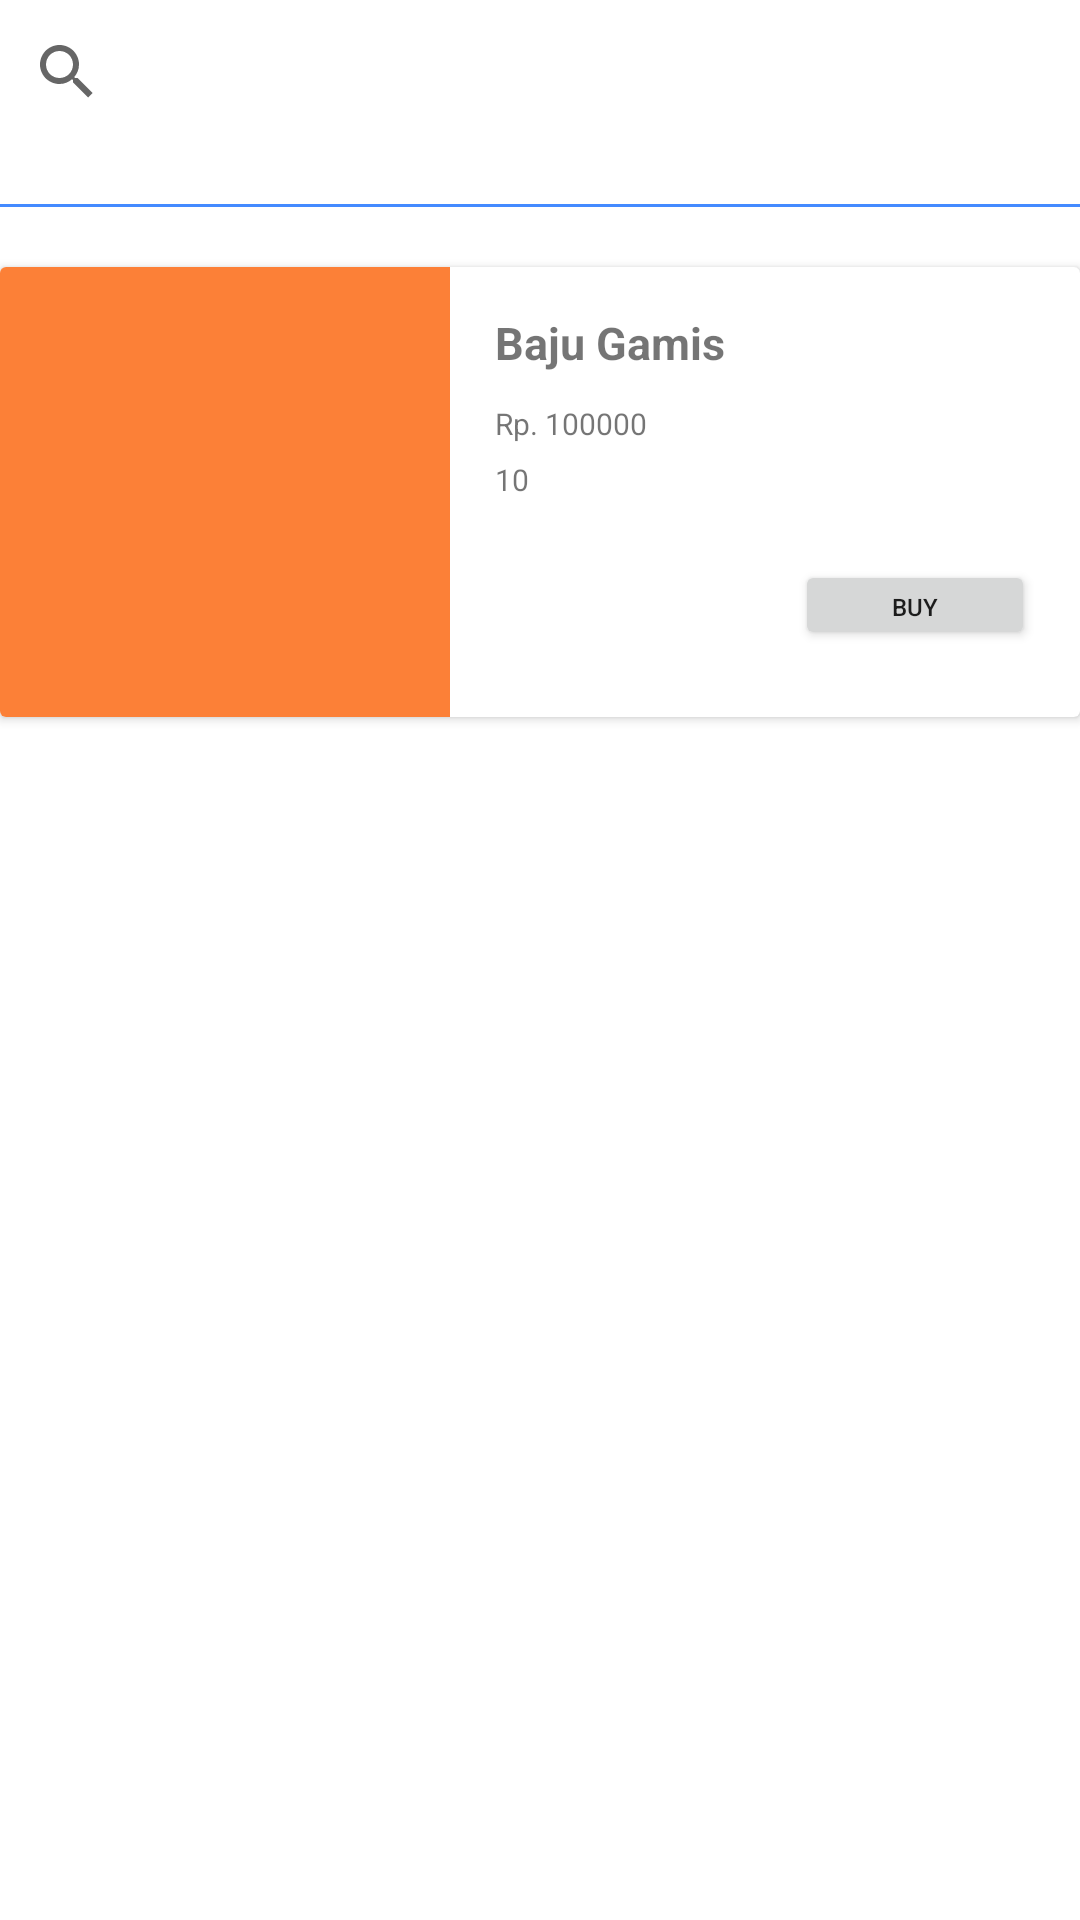

The Android layout XML behind this screen, and the referenced resources:
<!-- AndroidManifest.xml: application theme Theme.ButikModisteShofi -->
<!-- res/layout/activity_halaman_barang.xml -->
<?xml version="1.0" encoding="utf-8"?>
<LinearLayout xmlns:android="http://schemas.android.com/apk/res/android"
    xmlns:app="http://schemas.android.com/apk/res-auto"
    xmlns:tools="http://schemas.android.com/tools"
    android:layout_width="match_parent"
    android:layout_height="match_parent"
    android:orientation="vertical"
    tools:context=".HalamanBarang">

    <SearchView
        android:layout_width="match_parent"
        android:layout_height="wrap_content"
        android:layout_alignParentStart="true"
        android:layout_alignParentTop="true"
        android:layout_alignParentEnd="true"
        android:layout_marginStart="-2dp"
        android:layout_marginTop="0dp"
        app:defaultQueryHint="@string/search"
        app:queryHint="@string/search" />

    <View
        android:id="@+id/View1"
        android:layout_width="fill_parent"
        android:layout_height="1dp"
        android:layout_alignParentStart="true"
        android:layout_alignParentTop="true"
        android:layout_gravity="center"
        android:layout_marginTop="20dp"
        android:layout_marginBottom="20dp"
        android:background="#448AFF" />
    <androidx.cardview.widget.CardView
        android:layout_width="match_parent"
        android:layout_height="wrap_content"
        android:padding="20dp">
        <LinearLayout
            android:layout_width="match_parent"
            android:layout_height="wrap_content"
            android:orientation="horizontal">
            <ImageView
                android:layout_width="150sp"
                android:layout_height="150sp"
                android:background="@color/primary"/>
            <LinearLayout
                android:layout_width="match_parent"
                android:layout_height="wrap_content"
                android:orientation="vertical"
                android:padding="15dp">
                <TextView
                    android:id="@+id/nama"
                    android:layout_width="wrap_content"
                    android:layout_height="wrap_content"
                    android:text="Baju Gamis"
                    android:textSize="15sp"
                    android:textStyle="bold"/>
                <TextView
                    android:id="@+id/harga"
                    android:layout_width="wrap_content"
                    android:layout_height="wrap_content"
                    android:text="Rp. 100000"
                    android:layout_marginTop="10dp"
                    android:textSize="10sp"/>
                <TextView
                    android:id="@+id/stok"
                    android:layout_width="wrap_content"
                    android:layout_height="wrap_content"
                    android:text="10"
                    android:layout_marginTop="5dp"
                    android:textSize="10sp"/>
                <LinearLayout
                    android:layout_width="match_parent"
                    android:layout_height="wrap_content"
                    android:orientation="vertical"
                    android:layout_marginTop="20sp"
                    android:gravity="end"
                    >
                    <Button
                        android:layout_width="80dp"
                        android:layout_height="30dp"
                        android:text="Buy"
                        android:textSize="8sp"
                        />
                </LinearLayout>


            </LinearLayout>


        </LinearLayout>


    </androidx.cardview.widget.CardView>
</LinearLayout>
<!-- resources referenced by this layout -->
<resources>
  <color name="primary">#FC8037</color>
  <string name="search">Butik</string>
  <style name="Theme.ButikModisteShofi" parent="Theme.MaterialComponents.DayNight.DarkActionBar">
          
          <item name="colorPrimary">@color/purple_500</item>
          <item name="colorPrimaryVariant">@color/purple_700</item>
          <item name="colorOnPrimary">@color/white</item>
          
          <item name="colorSecondary">@color/teal_200</item>
          <item name="colorSecondaryVariant">@color/teal_700</item>
          <item name="colorOnSecondary">@color/black</item>
          
          <item name="android:statusBarColor" tools:targetApi="l">?attr/colorPrimaryVariant</item>
          
      </style>
  <color name="purple_500">#FF6200EE</color>
  <color name="purple_700">#FF3700B3</color>
  <color name="white">#FFFFFF</color>
  <color name="teal_200">#FF03DAC5</color>
  <color name="teal_700">#FF018786</color>
  <color name="black">#FF000000</color>
</resources>
